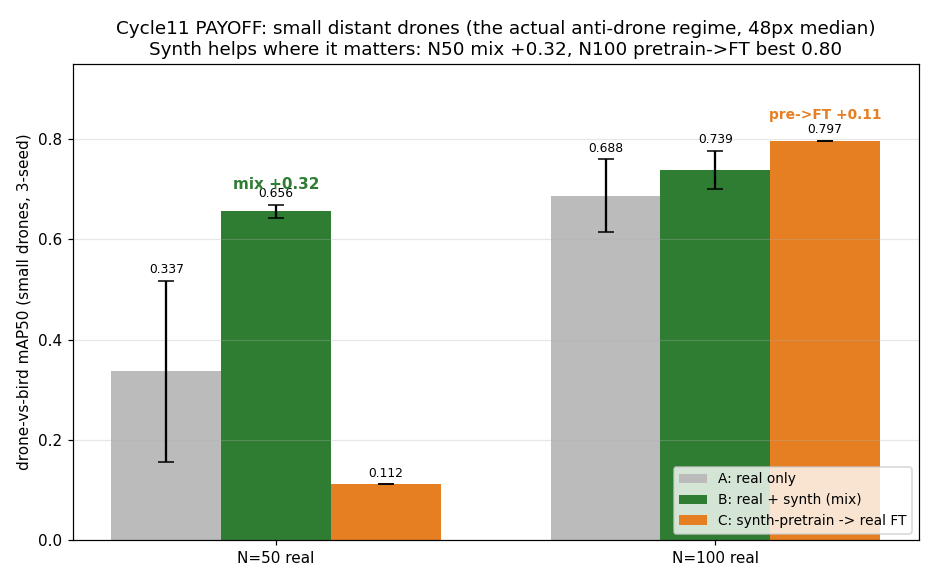

The data file committed next to this chart (first rows):
N, seed, A_real, B_mix, C_pretrainFT
50, 0, 0.3157, 0.6631, 0.112
50, 1, 0.127, 0.638, 0.112
50, 2, 0.5685, 0.6669, 0.112
100, 0, 0.7311, 0.723, 0.7971
100, 1, 0.5852, 0.7914, 0.7971
100, 2, 0.7467, 0.7012, 0.7971
